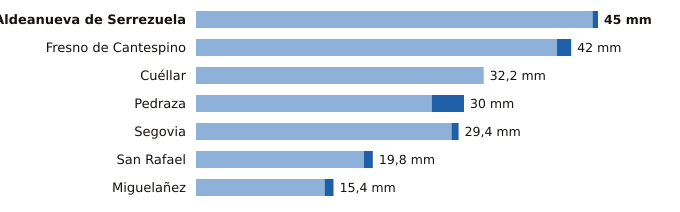

The table this chart was drawn from, first rows:
estacion, provincia, indicativo, mm_6_dias_anteriores, mm_hoy, mm_7_dias, horas_de_hoy
Aldeanueva de Serrezuela, Segovia, 2140A, 44.4, 0.6, 45.0, 14
Fresno de Cantespino, Segovia, 2135A, 40.4, 1.6, 42.0, 15
Cuéllar, Segovia, 2192C, 32.2, 0.0, 32.2, 12
Pedraza, Segovia, 2182C, 26.4, 3.6, 30.0, 13
Segovia, Segovia, 2465, 28.6, 0.8, 29.4, 15
San Rafael, Segovia, 2471Y, 18.8, 1.0, 19.8, 12
Miguelañez, Segovia, 2482B, 14.4, 1.0, 15.4, 14
